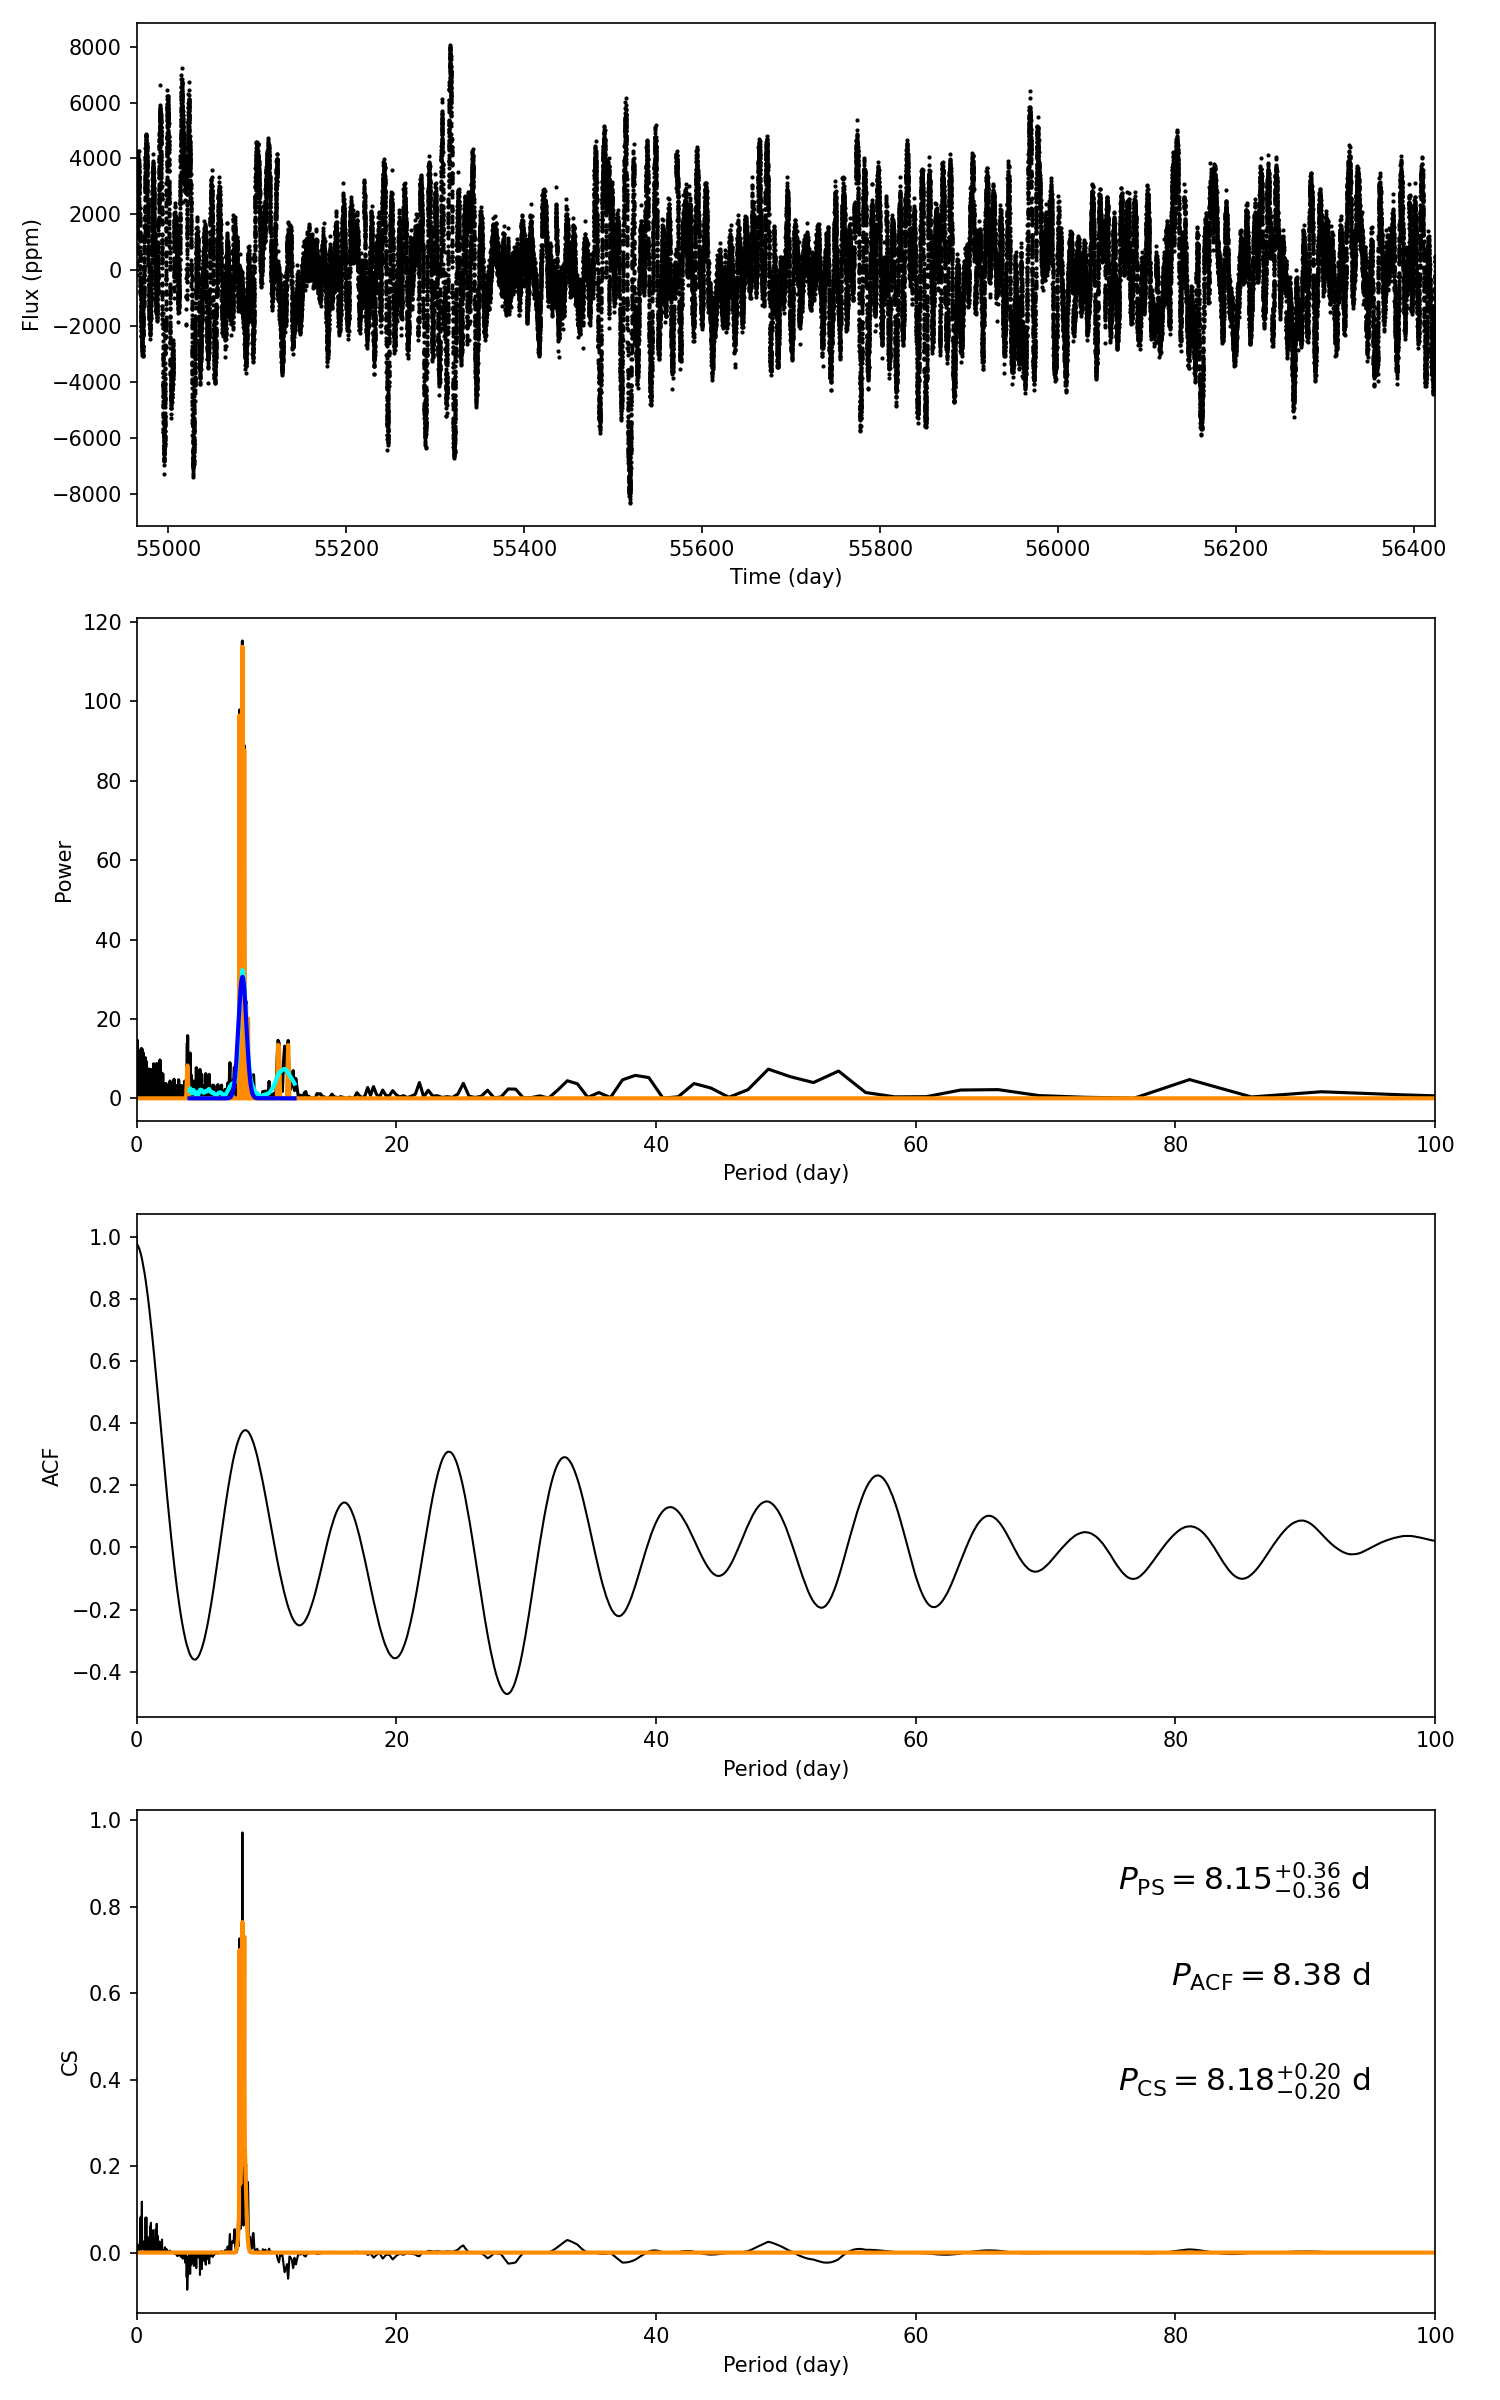

The file beside this chart, header and first rows:
target_id, prot_ps, prot_acf, prot_cs, e_prot_ps, E_prot_ps, e_prot_acf, E_prot_acf, e_prot_cs, E_prot_cs, sph_ps, sph_acf, sph_cs, e_sph_ps, e_sph_acf, e_sph_cs, h_ps, fa_prob_ps, hacf, gacf, hcs
9533866, 8.153, 8.378, 8.182, 0.3597, 0.3597, -1.0, -1.0, 0.1962, 0.1962, 1900, 1892, 1903, 592.3, 585.6, 589.2, 115.2, 9.517015179411898e-51, 0.6726, 0.3717, 0.9716
